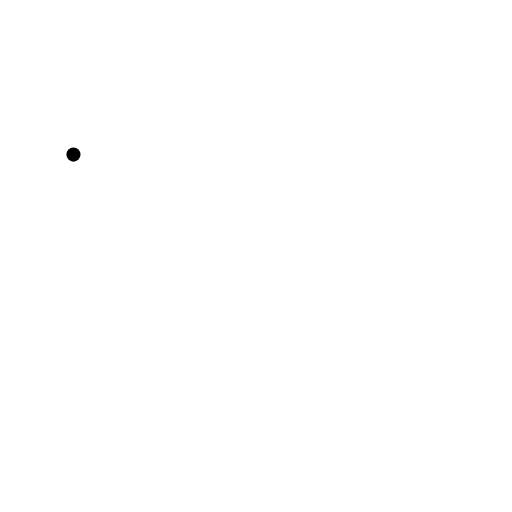
t = 0.00 s
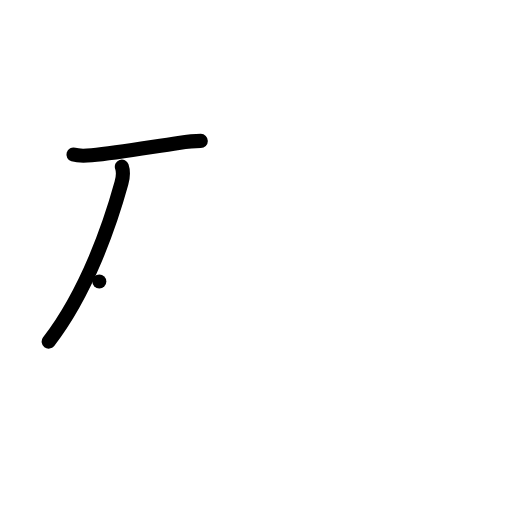
t = 2.00 s
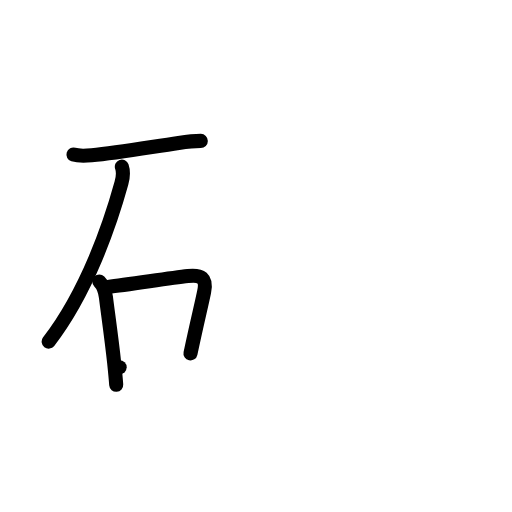
t = 4.00 s
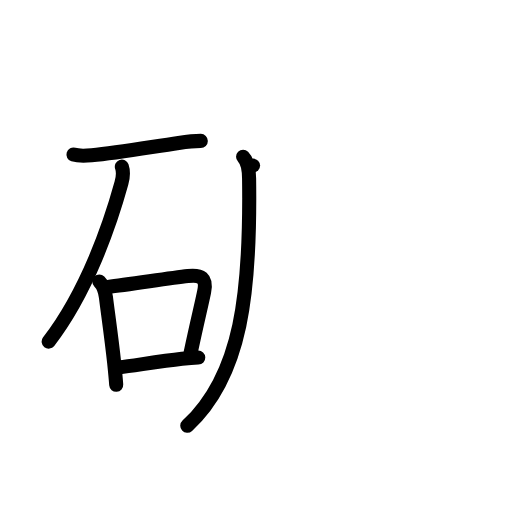
t = 6.00 s
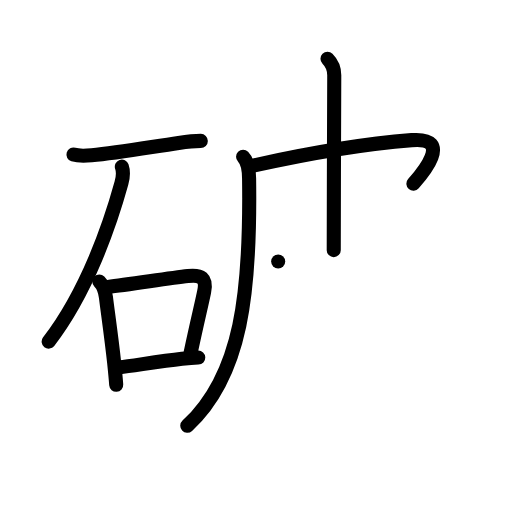
t = 8.00 s
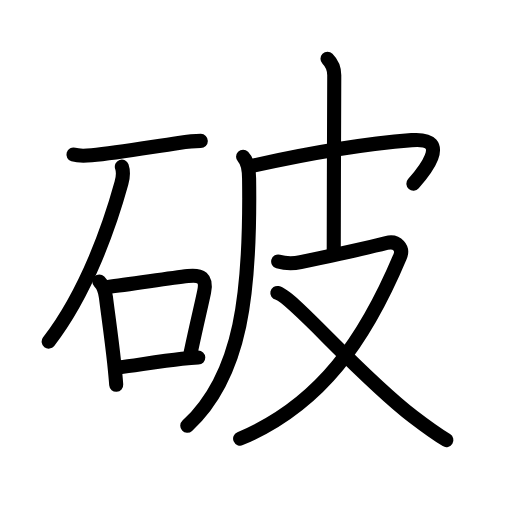
t = 10.00 s

The animated SVG that drew these frames (rendered in a browser with its animation timeline set to each time). Animation: 34 SMIL elements (animate=34); one cycle of 10.00 s.

<?xml version="1.0" encoding="UTF-8"?>
<!--
AniKanjiVG is licensed by CC-BY-SA Paul C. Sommerhoff (https://bitbucket.org/sommerhoff/anikanjivg).
AniKanjiVG uses KanjiVG which is licensed by CC-BY-SA Ulrich Apel (http://kanjivg.tagaini.net).
See also http://creativecommons.org/licenses/by-sa/3.0/
-->
<svg xmlns:kvg='http://kanjivg.tagaini.net' xmlns='http://www.w3.org/2000/svg' width='109' height='109' viewBox='0 0 109 109' style='fill:none;stroke:#000000;stroke-width:3;stroke-linecap:round;stroke-linejoin:round;' id="kvg:kanji_07834"><g id="kvg:07834" kvg:element="破"><g id="kvg:07834-g1" kvg:element="石" kvg:position="left" kvg:radical="general"><path id="kvg:07834-s1" kvg:type="㇐" d="M15.64,32.91c1.11,0.34,3.02,0.22,3.86,0.15c5.59-0.5,12.7-1.79,18.52-2.63C39.6,30.2,41.15,30,42.75,30"><animate attributeName="d" begin="0.0s" dur="0.3333333333333333s" from="M15.64,32.91C15.64,32.91,15.64,32.91,15.64,32.91" to="M15.64,32.91c1.11,0.34,3.02,0.22,3.86,0.15" />
<animate attributeName="d" begin="0.3333333333333333s" dur="0.3333333333333333s" from="M15.64,32.91c1.11,0.34,3.02,0.22,3.86,0.15c0,0,0,0,0,0,0" to="M15.64,32.91c1.11,0.34,3.02,0.22,3.86,0.15c5.59-0.5,12.7-1.79,18.52-2.63" />
<animate attributeName="d" begin="0.6666666666666666s" dur="0.3333333333333333s" from="M15.64,32.91c1.11,0.34,3.02,0.22,3.86,0.15c5.59-0.5,12.7-1.79,18.52-2.63c0,0,0,0,0,0,0" to="M15.64,32.91c1.11,0.34,3.02,0.22,3.86,0.15c5.59-0.5,12.7-1.79,18.52-2.63C39.6,30.2,41.15,30,42.75,30" />
</path>
<path id="kvg:07834-s2" kvg:type="㇒" d="M25.94,35.48c0.31,0.89,0.25,2.3-0.09,3.52C23.5,47.5,18.62,62,10.36,72.73"><animate attributeName="d" begin="1.0s" dur="0.5s" from="M25.94,35.48C25.94,35.48,25.94,35.48,25.94,35.48" to="M25.94,35.48c0.31,0.89,0.25,2.3-0.09,3.52" />
<animate attributeName="d" begin="1.5s" dur="0.5s" from="M25.94,35.48c0.31,0.89,0.25,2.3-0.09,3.52c0,0,0,0,0,0,0" to="M25.94,35.48c0.31,0.89,0.25,2.3-0.09,3.52C23.5,47.5,18.62,62,10.36,72.73" />
<animate attributeName="d" begin="0s" dur="1.0s" from="M-100,-100" to="M-100,-100" />
</path>
<g id="kvg:07834-g2" kvg:element="口"><path id="kvg:07834-s3" kvg:type="㇑" d="M21.14,59.92c0.72,0.72,1.22,1.79,1.41,3.34c0.42,3.43,1.2,8.77,1.75,13.93c0.17,1.62,0.33,3.21,0.44,4.73"><animate attributeName="d" begin="2.0s" dur="0.3333333333333333s" from="M21.14,59.92C21.14,59.92,21.14,59.92,21.14,59.92" to="M21.14,59.92c0.72,0.72,1.22,1.79,1.41,3.34" />
<animate attributeName="d" begin="2.3333333333333335s" dur="0.3333333333333333s" from="M21.14,59.92c0.72,0.72,1.22,1.79,1.41,3.34c0,0,0,0,0,0,0" to="M21.14,59.92c0.72,0.72,1.22,1.79,1.41,3.34c0.42,3.43,1.2,8.77,1.75,13.93" />
<animate attributeName="d" begin="2.6666666666666665s" dur="0.3333333333333333s" from="M21.14,59.92c0.72,0.72,1.22,1.79,1.41,3.34c0.42,3.43,1.2,8.77,1.75,13.93c0,0,0,0,0,0,0" to="M21.14,59.92c0.72,0.72,1.22,1.79,1.41,3.34c0.42,3.43,1.2,8.77,1.75,13.93c0.17,1.62,0.33,3.21,0.44,4.73" />
<animate attributeName="d" begin="0s" dur="2.0s" from="M-100,-100" to="M-100,-100" />
</path>
<path id="kvg:07834-s4" kvg:type="㇕b" d="M22.99,61.08c4.44-0.49,12.76-1.84,17.03-2.32c2.77-0.31,4.06,0.38,3.43,3.39c-0.67,3.23-1.4,6.02-2.9,13.09"><animate attributeName="d" begin="3.0s" dur="0.3333333333333333s" from="M22.99,61.08C22.99,61.08,22.99,61.08,22.99,61.08" to="M22.99,61.08c4.44-0.49,12.76-1.84,17.03-2.32" />
<animate attributeName="d" begin="3.3333333333333335s" dur="0.3333333333333333s" from="M22.99,61.08c4.44-0.49,12.76-1.84,17.03-2.32c0,0,0,0,0,0,0" to="M22.99,61.08c4.44-0.49,12.76-1.84,17.03-2.32c2.77-0.31,4.06,0.38,3.43,3.39" />
<animate attributeName="d" begin="3.6666666666666665s" dur="0.3333333333333333s" from="M22.99,61.08c4.44-0.49,12.76-1.84,17.03-2.32c2.77-0.31,4.06,0.38,3.43,3.39c0,0,0,0,0,0,0" to="M22.99,61.08c4.44-0.49,12.76-1.84,17.03-2.32c2.77-0.31,4.06,0.38,3.43,3.39c-0.67,3.23-1.4,6.02-2.9,13.09" />
<animate attributeName="d" begin="0s" dur="3.0s" from="M-100,-100" to="M-100,-100" />
</path>
<path id="kvg:07834-s5" kvg:type="㇐b" d="M25.47,78.19c2.72-0.31,8.46-1.24,13.27-1.79c1.32-0.15,2.51-0.25,3.47-0.28"><animate attributeName="d" begin="4.0s" dur="0.5s" from="M25.47,78.19C25.47,78.19,25.47,78.19,25.47,78.19" to="M25.47,78.19c2.72-0.31,8.46-1.24,13.27-1.79" />
<animate attributeName="d" begin="4.5s" dur="0.5s" from="M25.47,78.19c2.72-0.31,8.46-1.24,13.27-1.79c0,0,0,0,0,0,0" to="M25.47,78.19c2.72-0.31,8.46-1.24,13.27-1.79c1.32-0.15,2.51-0.25,3.47-0.28" />
<animate attributeName="d" begin="0s" dur="4.0s" from="M-100,-100" to="M-100,-100" />
</path>
</g>
</g>
<g id="kvg:07834-g3" kvg:element="皮" kvg:position="right" kvg:phon="皮"><path id="kvg:07834-s6" kvg:type="㇒" d="M51.75,33.37c0.75,0.75,1.25,2.32,1.28,4.6c0.34,24.16-1.53,41.91-13.16,52.67"><animate attributeName="d" begin="5.0s" dur="0.5s" from="M51.75,33.37C51.75,33.37,51.75,33.37,51.75,33.37" to="M51.75,33.37c0.75,0.75,1.25,2.32,1.28,4.6" />
<animate attributeName="d" begin="5.5s" dur="0.5s" from="M51.75,33.37c0.75,0.75,1.25,2.32,1.28,4.6c0,0,0,0,0,0,0" to="M51.75,33.37c0.75,0.75,1.25,2.32,1.28,4.6c0.34,24.16-1.53,41.91-13.16,52.67" />
<animate attributeName="d" begin="0s" dur="5.0s" from="M-100,-100" to="M-100,-100" />
</path>
<path id="kvg:07834-s7" kvg:type="㇖b" d="M53.88,35.26c12.4-2.76,23.62-4.64,33.76-5.43c9.02-0.7,2.1,7.29,0.37,9.28"><animate attributeName="d" begin="6.0s" dur="0.5s" from="M53.88,35.26C53.88,35.26,53.88,35.26,53.88,35.26" to="M53.88,35.26c12.4-2.76,23.62-4.64,33.76-5.43" />
<animate attributeName="d" begin="6.5s" dur="0.5s" from="M53.88,35.26c12.4-2.76,23.62-4.64,33.76-5.43c0,0,0,0,0,0,0" to="M53.88,35.26c12.4-2.76,23.62-4.64,33.76-5.43c9.02-0.7,2.1,7.29,0.37,9.28" />
<animate attributeName="d" begin="0s" dur="6.0s" from="M-100,-100" to="M-100,-100" />
</path>
<path id="kvg:07834-s8" kvg:type="㇑a" d="M69.72,12.5c0.95,0.95,1.44,2.25,1.44,3.5c0,1.04-0.11,27-0.11,37.25"><animate attributeName="d" begin="7.0s" dur="0.5s" from="M69.72,12.5C69.72,12.5,69.72,12.5,69.72,12.5" to="M69.72,12.5c0.95,0.95,1.44,2.25,1.44,3.5" />
<animate attributeName="d" begin="7.5s" dur="0.5s" from="M69.72,12.5c0.95,0.95,1.44,2.25,1.44,3.5c0,0,0,0,0,0,0" to="M69.72,12.5c0.95,0.95,1.44,2.25,1.44,3.5c0,1.04-0.11,27-0.11,37.25" />
<animate attributeName="d" begin="0s" dur="7.0s" from="M-100,-100" to="M-100,-100" />
</path>
<path id="kvg:07834-s9" kvg:type="㇇" d="M59.22,55.67c1.17,0.33,2.44,0.62,4.78,0.13c5.01-1.05,13.35-2.83,18.24-4.07c2.39-0.61,3.66,1.16,2.94,2.86c-7.41,17.58-16.8,31.53-34.06,38.79"><animate attributeName="d" begin="8.0s" dur="0.25s" from="M59.22,55.67C59.22,55.67,59.22,55.67,59.22,55.67" to="M59.22,55.67c1.17,0.33,2.44,0.62,4.78,0.13" />
<animate attributeName="d" begin="8.25s" dur="0.25s" from="M59.22,55.67c1.17,0.33,2.44,0.62,4.78,0.13c0,0,0,0,0,0,0" to="M59.22,55.67c1.17,0.33,2.44,0.62,4.78,0.13c5.01-1.05,13.35-2.83,18.24-4.07" />
<animate attributeName="d" begin="8.5s" dur="0.25s" from="M59.22,55.67c1.17,0.33,2.44,0.62,4.78,0.13c5.01-1.05,13.35-2.83,18.24-4.07c0,0,0,0,0,0,0" to="M59.22,55.67c1.17,0.33,2.44,0.62,4.78,0.13c5.01-1.05,13.35-2.83,18.24-4.07c2.39-0.61,3.66,1.16,2.94,2.86" />
<animate attributeName="d" begin="8.75s" dur="0.25s" from="M59.22,55.67c1.17,0.33,2.44,0.62,4.78,0.13c5.01-1.05,13.35-2.83,18.24-4.07c2.39-0.61,3.66,1.16,2.94,2.86c0,0,0,0,0,0,0" to="M59.22,55.67c1.17,0.33,2.44,0.62,4.78,0.13c5.01-1.05,13.35-2.83,18.24-4.07c2.39-0.61,3.66,1.16,2.94,2.86c-7.41,17.58-16.8,31.53-34.06,38.79" />
<animate attributeName="d" begin="0s" dur="8.0s" from="M-100,-100" to="M-100,-100" />
</path>
<path id="kvg:07834-s10" kvg:type="㇏" d="M59.04,62.37c3.21,0.68,17.17,17.34,28.97,26.38c2.25,1.72,4.6,3.46,7.02,4.94"><animate attributeName="d" begin="9.0s" dur="0.5s" from="M59.04,62.37C59.04,62.37,59.04,62.37,59.04,62.37" to="M59.04,62.37c3.21,0.68,17.17,17.34,28.97,26.38" />
<animate attributeName="d" begin="9.5s" dur="0.5s" from="M59.04,62.37c3.21,0.68,17.17,17.34,28.97,26.38c0,0,0,0,0,0,0" to="M59.04,62.37c3.21,0.68,17.17,17.34,28.97,26.38c2.25,1.72,4.6,3.46,7.02,4.94" />
<animate attributeName="d" begin="0s" dur="9.0s" from="M-100,-100" to="M-100,-100" />
</path>
</g>
</g>
</svg>
